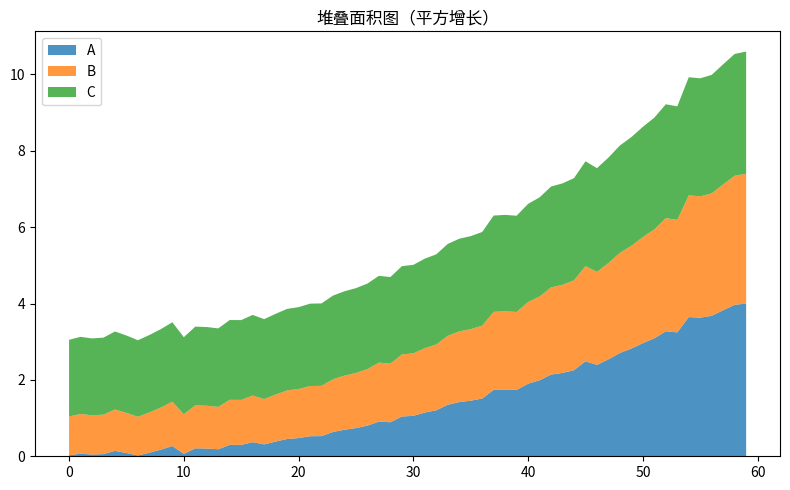

Python code for this plot:
"""堆叠面积图（平方增长）
数据可视化示例（matplotlib）。三分量堆叠时序。
运行后在当前目录生成 'viz_stackplot_d12'_preview.png。
"""
import matplotlib
matplotlib.use("Agg")
import matplotlib.pyplot as plt
import numpy as np

rng = np.random.default_rng(18)
fig, ax = plt.subplots(figsize=(8, 5))
x = np.arange(60)
data = np.array((np.arange(60) / 8.0) ** 2 + rng.normal(0, 0.8, 60))
a = np.abs(data) / data.max() * 4
ax.stackplot(x, a, a * 0.6 + 1, a * 0.3 + 2, labels=['A', 'B', 'C'], alpha=0.8)
ax.legend(loc='upper left')
ax.set_title("堆叠面积图（平方增长）")
plt.tight_layout()
plt.savefig("'viz_stackplot_d12'_preview.png", dpi=110)
print("已生成 'viz_stackplot_d12'_preview.png")
